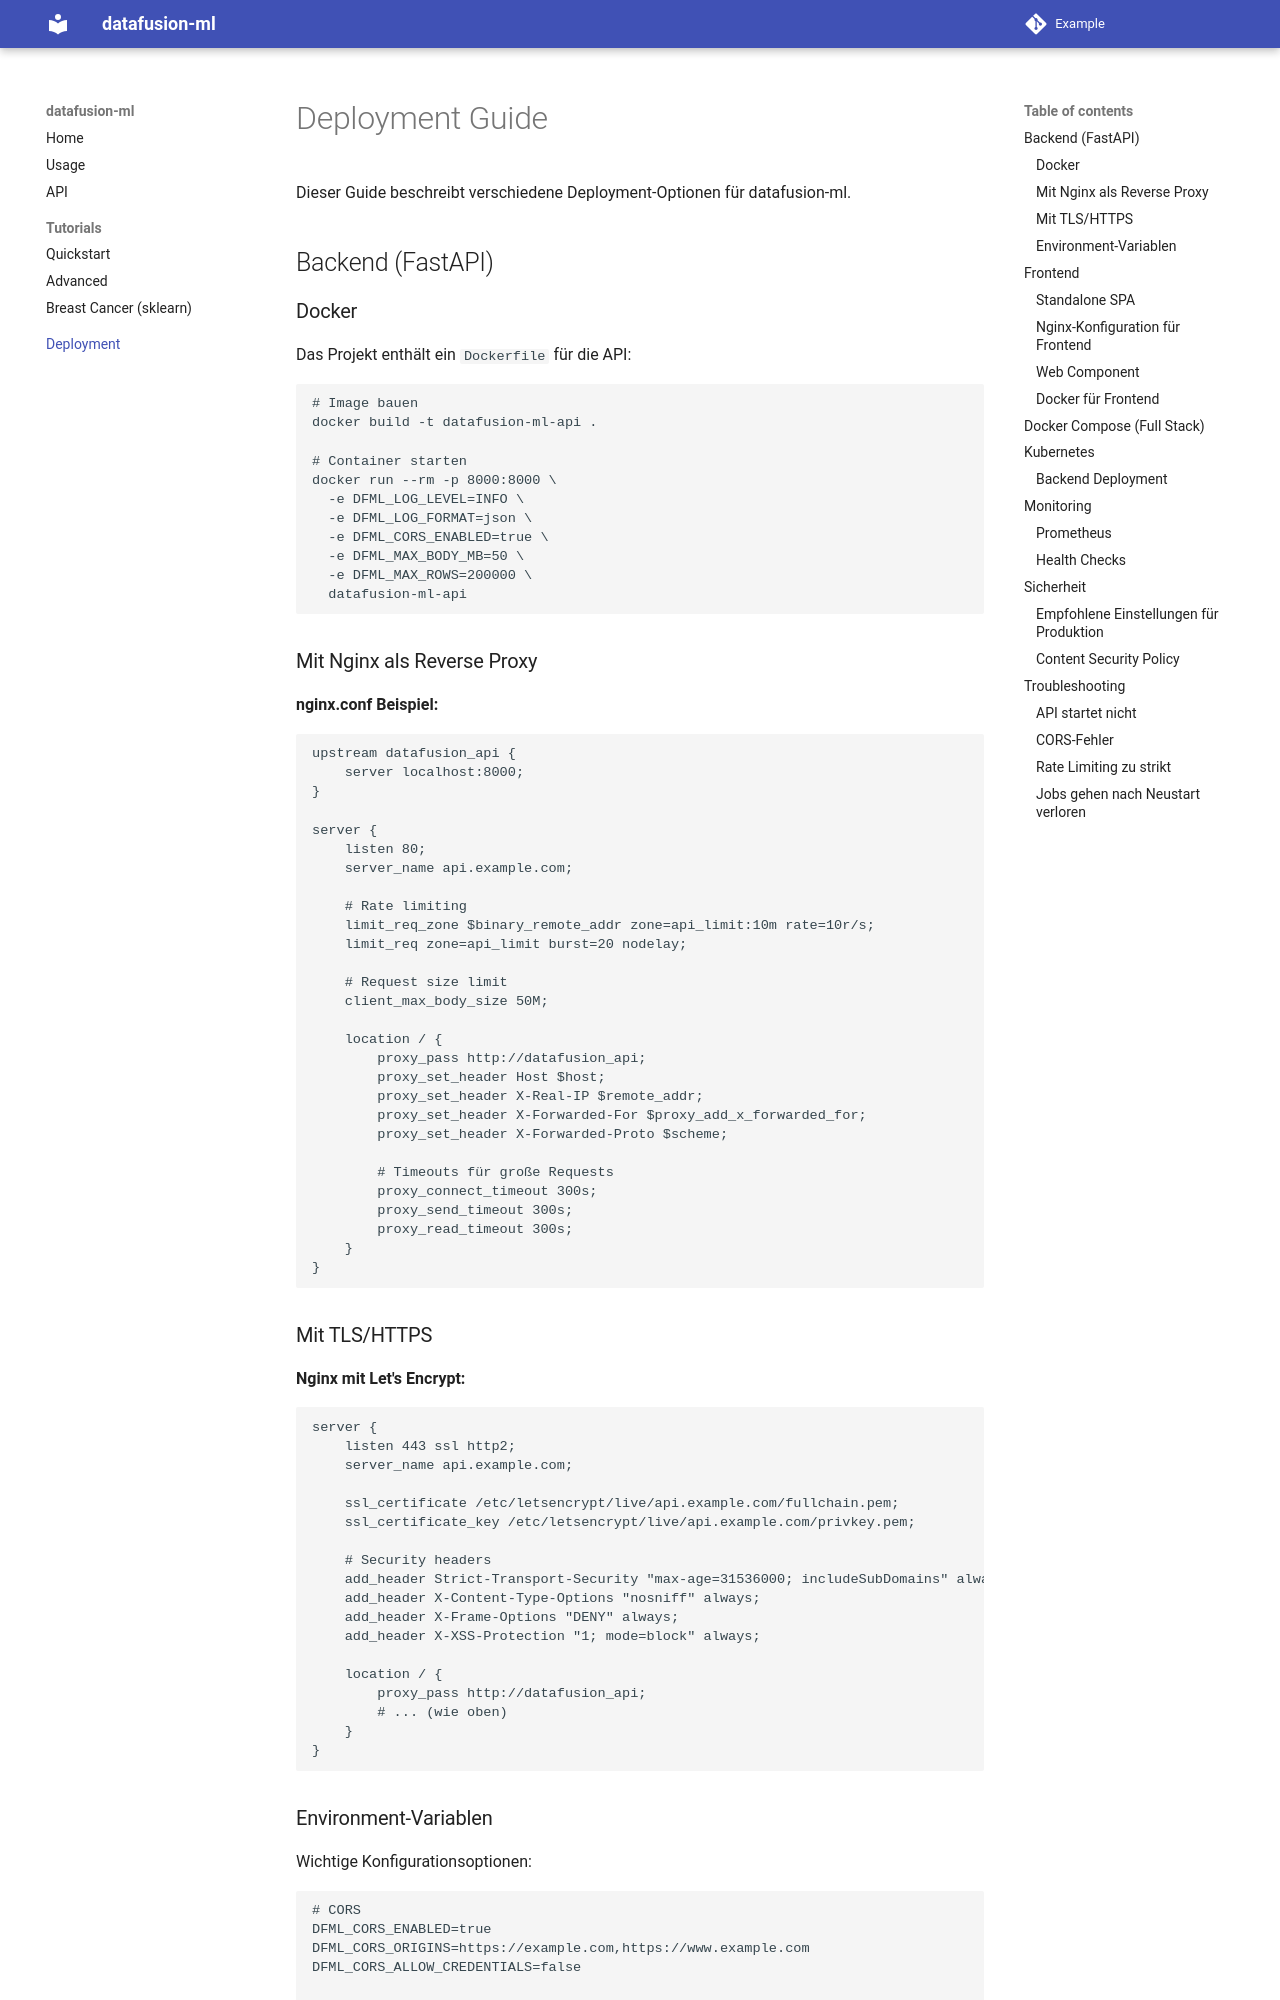

repository: lichtbaer/StaFusion · page: deployment/index.html · generator: mkdocs

# Deployment Guide

Dieser Guide beschreibt verschiedene Deployment-Optionen für datafusion-ml.

## Backend (FastAPI)

### Docker

Das Projekt enthält ein `Dockerfile` für die API:

```bash
# Image bauen
docker build -t datafusion-ml-api .

# Container starten
docker run --rm -p 8000:8000 \
  -e DFML_LOG_LEVEL=INFO \
  -e DFML_LOG_FORMAT=json \
  -e DFML_CORS_ENABLED=true \
  -e DFML_MAX_BODY_MB=50 \
  -e DFML_MAX_ROWS=200000 \
  datafusion-ml-api
```

### Mit Nginx als Reverse Proxy

**nginx.conf Beispiel:**

```nginx
upstream datafusion_api {
    server localhost:8000;
}

server {
    listen 80;
    server_name api.example.com;

    # Rate limiting
    limit_req_zone $binary_remote_addr zone=api_limit:10m rate=10r/s;
    limit_req zone=api_limit burst=20 nodelay;

    # Request size limit
    client_max_body_size 50M;

    location / {
        proxy_pass http://datafusion_api;
        proxy_set_header Host $host;
        proxy_set_header X-Real-IP $remote_addr;
        proxy_set_header X-Forwarded-For $proxy_add_x_forwarded_for;
        proxy_set_header X-Forwarded-Proto $scheme;
        
        # Timeouts für große Requests
        proxy_connect_timeout 300s;
        proxy_send_timeout 300s;
        proxy_read_timeout 300s;
    }
}
```
